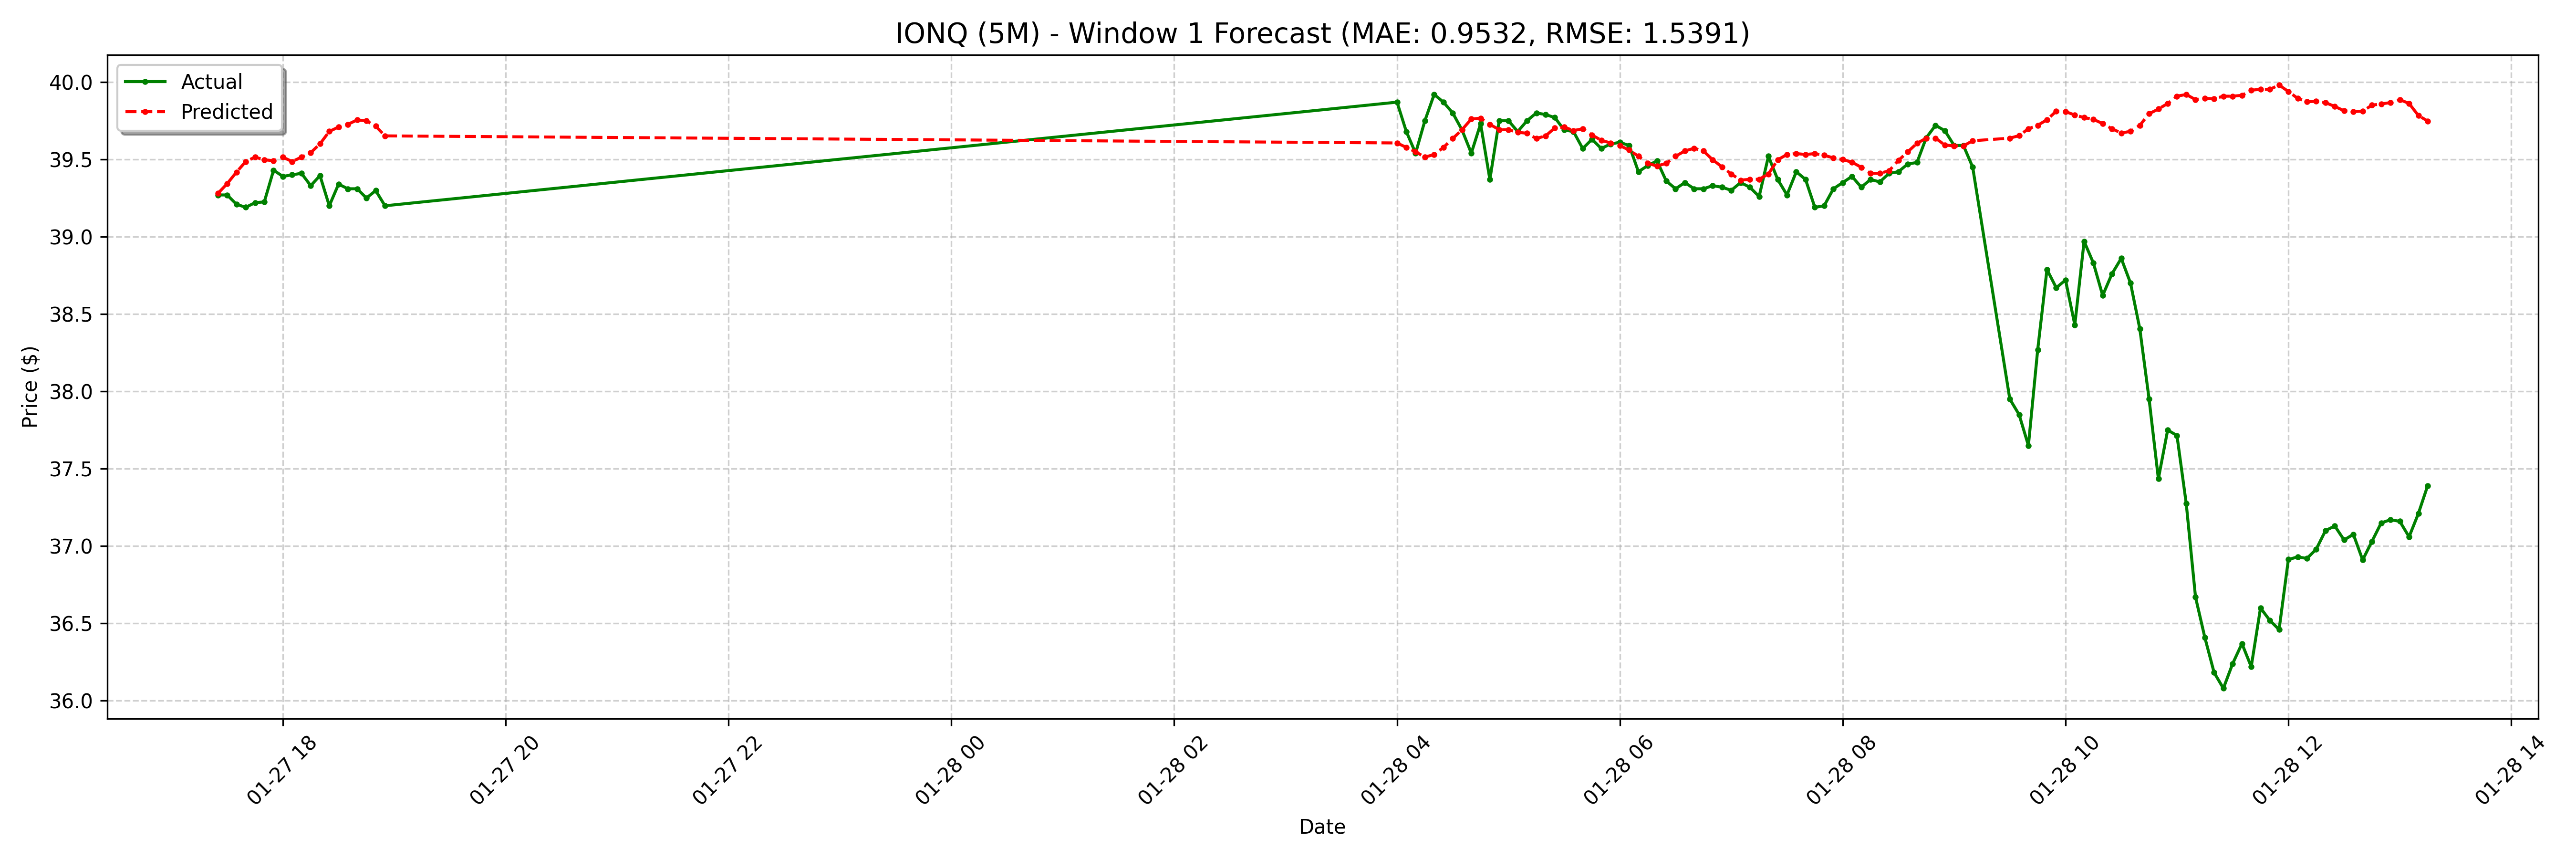

The table this chart was drawn from, first rows:
date, actual, forecast
2025-01-27 17:25:00-05:00, 39.27, 39.28
2025-01-27 17:30:00-05:00, 39.27, 39.34
2025-01-27 17:35:00-05:00, 39.21, 39.42
2025-01-27 17:40:00-05:00, 39.19, 39.49
2025-01-27 17:45:00-05:00, 39.22, 39.51
2025-01-27 17:50:00-05:00, 39.23, 39.5
2025-01-27 17:55:00-05:00, 39.43, 39.49
2025-01-27 18:00:00-05:00, 39.39, 39.51
2025-01-27 18:05:00-05:00, 39.4, 39.49
2025-01-27 18:10:00-05:00, 39.41, 39.51
2025-01-27 18:15:00-05:00, 39.33, 39.54
2025-01-27 18:20:00-05:00, 39.4, 39.6
2025-01-27 18:25:00-05:00, 39.2, 39.68
2025-01-27 18:30:00-05:00, 39.34, 39.71
2025-01-27 18:35:00-05:00, 39.31, 39.73
2025-01-27 18:40:00-05:00, 39.31, 39.76
2025-01-27 18:45:00-05:00, 39.25, 39.75
2025-01-27 18:50:00-05:00, 39.3, 39.71
2025-01-27 18:55:00-05:00, 39.2, 39.65
2025-01-28 04:00:00-05:00, 39.87, 39.61
2025-01-28 04:05:00-05:00, 39.68, 39.58
2025-01-28 04:10:00-05:00, 39.54, 39.55
2025-01-28 04:15:00-05:00, 39.75, 39.51
2025-01-28 04:20:00-05:00, 39.92, 39.53
2025-01-28 04:25:00-05:00, 39.87, 39.58
2025-01-28 04:30:00-05:00, 39.8, 39.63
2025-01-28 04:35:00-05:00, 39.69, 39.69
2025-01-28 04:40:00-05:00, 39.54, 39.76
2025-01-28 04:45:00-05:00, 39.73, 39.77
2025-01-28 04:50:00-05:00, 39.37, 39.73
2025-01-28 04:55:00-05:00, 39.75, 39.69
2025-01-28 05:00:00-05:00, 39.75, 39.69
2025-01-28 05:05:00-05:00, 39.68, 39.67
2025-01-28 05:10:00-05:00, 39.75, 39.67
2025-01-28 05:15:00-05:00, 39.8, 39.63
2025-01-28 05:20:00-05:00, 39.79, 39.65
2025-01-28 05:25:00-05:00, 39.77, 39.7
2025-01-28 05:30:00-05:00, 39.69, 39.71
2025-01-28 05:35:00-05:00, 39.68, 39.69
2025-01-28 05:40:00-05:00, 39.57, 39.7
2025-01-28 05:45:00-05:00, 39.63, 39.66
2025-01-28 05:50:00-05:00, 39.57, 39.62
2025-01-28 05:55:00-05:00, 39.6, 39.61
2025-01-28 06:00:00-05:00, 39.61, 39.59
2025-01-28 06:05:00-05:00, 39.59, 39.56
2025-01-28 06:10:00-05:00, 39.42, 39.52
2025-01-28 06:15:00-05:00, 39.46, 39.47
2025-01-28 06:20:00-05:00, 39.49, 39.46
2025-01-28 06:25:00-05:00, 39.36, 39.47
2025-01-28 06:30:00-05:00, 39.31, 39.52
2025-01-28 06:35:00-05:00, 39.35, 39.55
2025-01-28 06:40:00-05:00, 39.31, 39.57
2025-01-28 06:45:00-05:00, 39.31, 39.55
2025-01-28 06:50:00-05:00, 39.33, 39.5
2025-01-28 06:55:00-05:00, 39.32, 39.45
2025-01-28 07:00:00-05:00, 39.3, 39.41
2025-01-28 07:05:00-05:00, 39.35, 39.37
2025-01-28 07:10:00-05:00, 39.32, 39.37
2025-01-28 07:15:00-05:00, 39.26, 39.37
2025-01-28 07:20:00-05:00, 39.52, 39.41
... 68 more rows
